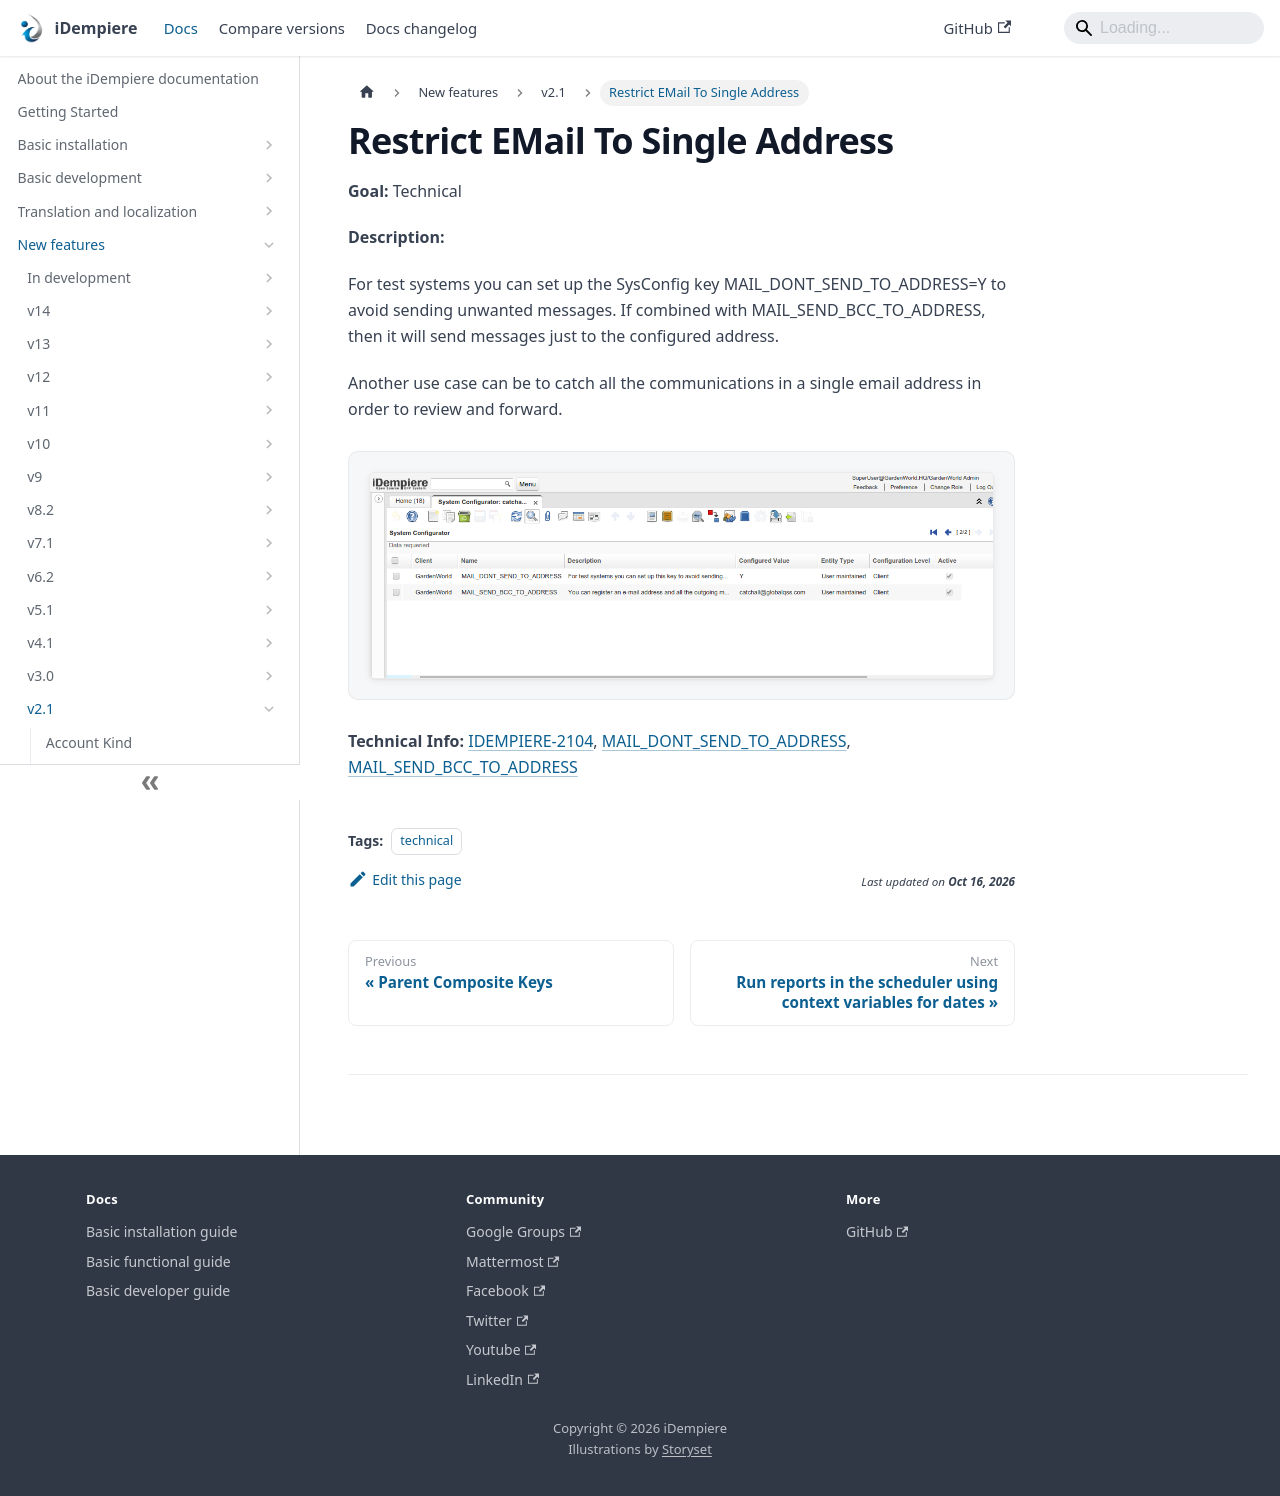

repository: idempiere/idempiere.github.io · page: docs/new-features/v2.1/restrict-email-to-single-address.html · generator: docusaurus

---
sidebar_position: 38
sidebar_label: "Restrict EMail To Single Address"
description: "For test systems you can set up the SysConfig key MAIL_DONT_SEND_TO_ADDRESS=Y to avoid sending unwanted messages."
tags: [technical]
---
# Restrict EMail To Single Address

**Goal:** Technical

**Description:**

For test systems you can set up the SysConfig key MAIL_DONT_SEND_TO_ADDRESS=Y to avoid sending unwanted messages.
If combined with MAIL_SEND_BCC_TO_ADDRESS, then it will send messages just to the configured address.

Another use case can be to catch all the communications in a single email address in order to review and forward.

![01 RestrictEMail](pathname:///img/new-features/v2.1/01_RestrictEMail.png)

**Technical Info:** [IDEMPIERE-2104](http://idempiere.atlassian.net/browse/IDEMPIERE-2104), [MAIL_DONT_SEND_TO_ADDRESS](../../basic-development/system-configurator.md#MAIL_DONT_SEND_TO_ADDRESS), [MAIL_SEND_BCC_TO_ADDRESS](../../basic-development/system-configurator.md#MAIL_SEND_BCC_TO_ADDRESS)
